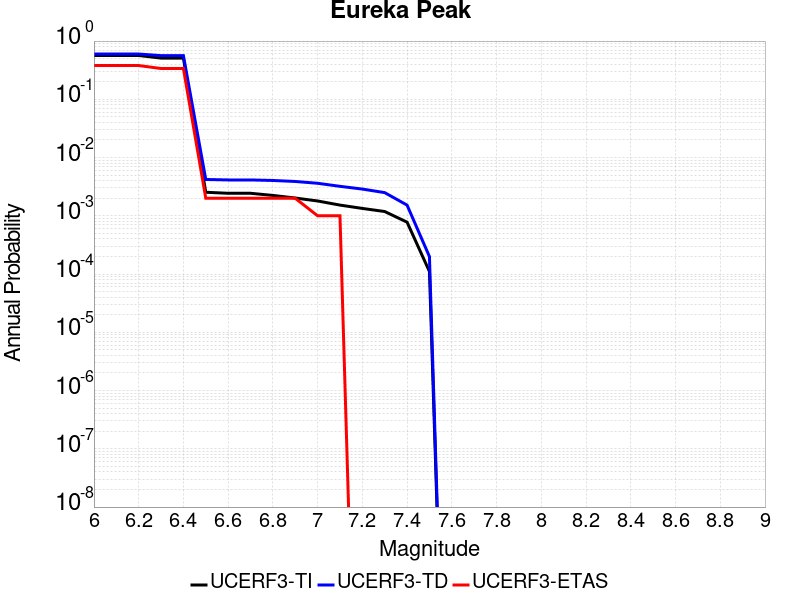

The data file committed next to this chart (first rows):
Magnitude, UCERF3-TI Prob, UCERF3-TD Prob, UCERF3-ETAS Prob
6.0, 0.5655, 0.5989, 0.38
6.1, 0.5655, 0.5989, 0.38
6.2, 0.5655, 0.5989, 0.38
6.3, 0.51, 0.5627, 0.338
6.4, 0.51, 0.5627, 0.338
6.5, 0.002537, 0.004205, 0.002
6.6, 0.002436, 0.004128, 0.002
6.7, 0.002436, 0.004128, 0.002
6.8, 0.002239, 0.004043, 0.002
6.9, 0.00202, 0.003887, 0.002
7.0, 0.001798, 0.003619, 0.001
7.1, 0.001527, 0.003208, 0.001
7.2, 0.001339, 0.002879, 0.0
7.3, 0.001185, 0.002501, 0.0
7.4, 7.7765854E-4, 0.001526, 0.0
7.5, 1.1066828E-4, 1.9943892E-4, 0.0
